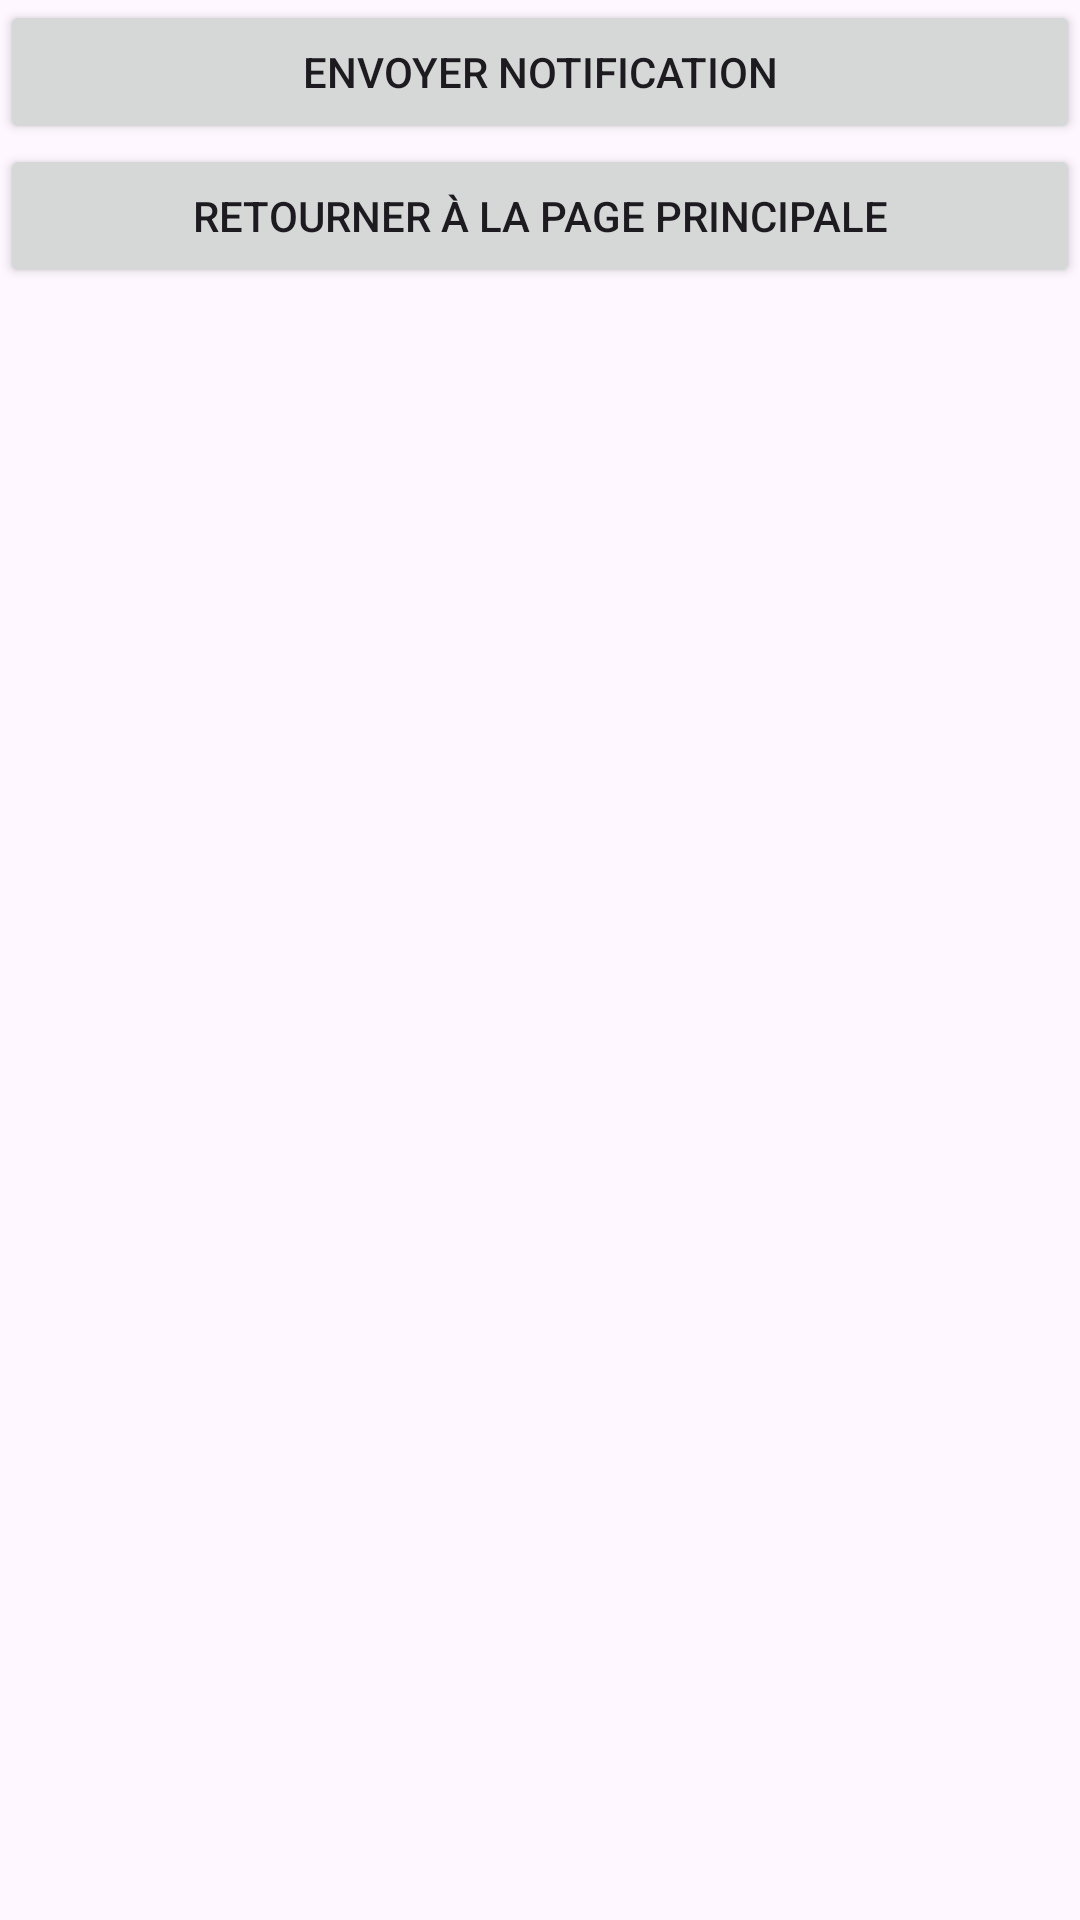

Reconstruct the res/layout file that produces this screen, plus the resources it refers to.
<!-- AndroidManifest.xml: application theme Theme.NativeFeatures -->
<!-- res/layout/activity_notification.xml -->
<?xml version="1.0" encoding="utf-8"?>
<LinearLayout xmlns:android="http://schemas.android.com/apk/res/android"
    xmlns:app="http://schemas.android.com/apk/res-auto"
    xmlns:tools="http://schemas.android.com/tools"
    android:layout_width="match_parent"
    android:layout_height="match_parent"
    android:orientation="vertical">

    <ImageView
        android:id="@+id/iv_photo_notif"
        android:layout_width="match_parent"
        android:layout_height="wrap_content"
        tools:srcCompat="@tools:sample/avatars" />

    <Button
        android:id="@+id/btn_notif"
        android:layout_width="match_parent"
        android:layout_height="wrap_content"
        android:text="Envoyer notification" />

    <Button
        android:id="@+id/btn_backToMain"
        android:layout_width="match_parent"
        android:layout_height="wrap_content"
        android:text="Retourner à la page principale" />


</LinearLayout>
<!-- resources referenced by this layout -->
<resources>
  <style name="Theme.NativeFeatures" parent="Base.Theme.NativeFeatures" />
  <style name="Base.Theme.NativeFeatures" parent="Theme.Material3.DayNight.NoActionBar">
          
          
      </style>
</resources>
